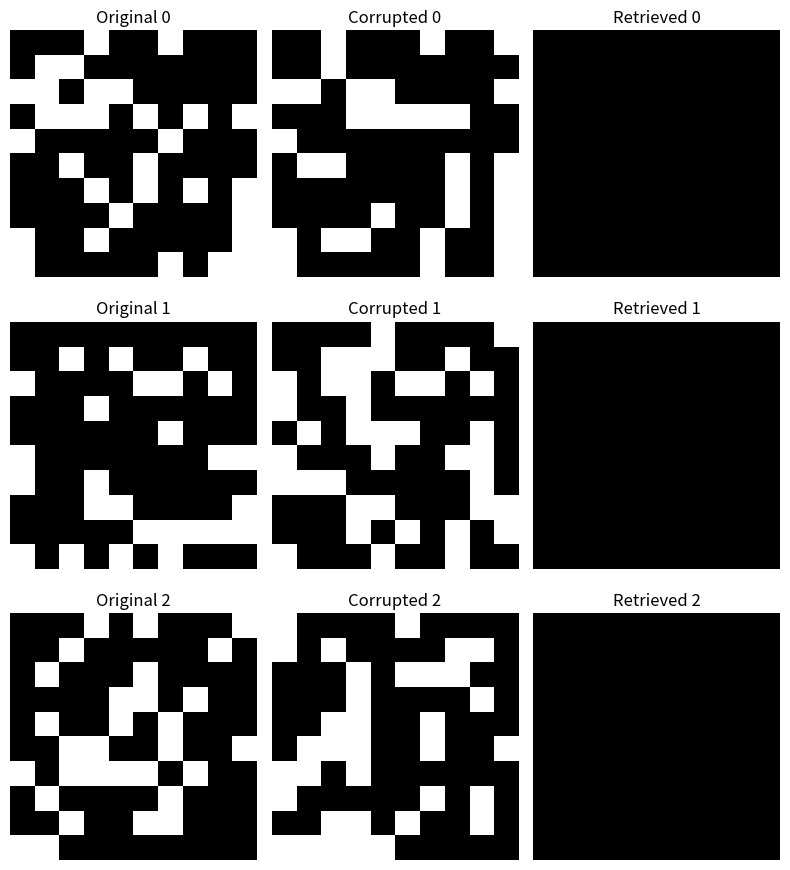
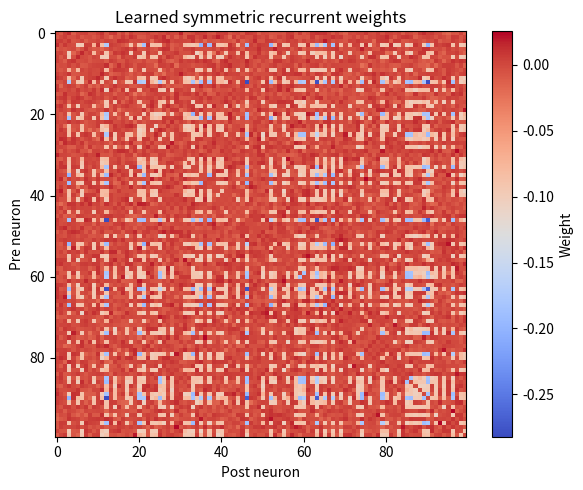

Here is the Python script that generated these plots, in order:
import numpy as np
import matplotlib.pyplot as plt


class SpikingAssociativeMemory:
    def __init__(
        self,
        n_neurons: int = 100,
        dt: float = 1.0,
        tau_mem: float = 20.0,
        tau_trace: float = 20.0,
        threshold: float = 1.0,
        reset_value: float = 0.0,
        a_plus: float = 0.015,
        a_minus: float = 0.01,
        weight_clip: float = 1.0,
        input_gain: float = 1.2,
        recurrent_gain: float = 0.3,
        leak_gain: float = 1.0,
        seed: int = 42,
    ) -> None:
        self.n = n_neurons
        self.dt = dt
        self.tau_mem = tau_mem
        self.tau_trace = tau_trace
        self.threshold = threshold
        self.reset_value = reset_value
        self.a_plus = a_plus
        self.a_minus = a_minus
        self.weight_clip = weight_clip
        self.input_gain = input_gain
        self.recurrent_gain = recurrent_gain
        self.leak_gain = leak_gain

        self.rng = np.random.default_rng(seed)

        self.W = 0.01 * self.rng.standard_normal((self.n, self.n))
        np.fill_diagonal(self.W, 0.0)

        self.V = np.zeros(self.n, dtype=float)
        self.pre_trace = np.zeros(self.n, dtype=float)
        self.post_trace = np.zeros(self.n, dtype=float)
        # FIX 2: store previous spikes for recurrent input
        self.last_spikes = np.zeros(self.n, dtype=float)

    def reset_state(self) -> None:
        self.V.fill(0.0)
        self.pre_trace.fill(0.0)
        self.post_trace.fill(0.0)
        self.last_spikes.fill(0.0)

    def pattern_to_drive(self, pattern: np.ndarray) -> np.ndarray:
        '''
        Convert {-1, +1} pattern into non-negative external drive.
        Active pixels get positive current, inactive get zero.
        '''
        return np.where(pattern > 0, 1.0, 0.0)

    def step(self, external_drive: np.ndarray) -> np.ndarray:
        '''
        One simulation step of a LIF-like recurrent spiking network.
        '''
        # FIX 2: use spikes from the previous timestep, not current V
        recurrent_input = self.W @ self.last_spikes

        drive = external_drive + 0.1

        dV = (
            -self.leak_gain * self.V
            + self.input_gain * drive
            + self.recurrent_gain * recurrent_input
        ) * (self.dt / self.tau_mem)

        self.V += dV

        spikes = (self.V >= self.threshold).astype(float)
        self.V[spikes > 0] = self.reset_value

        # store for next step
        self.last_spikes = spikes.copy()

        return spikes

    def update_traces(self, spikes: np.ndarray) -> None:
        # FIX 3: both traces updated with current spikes so weight updates
        # are symmetric, giving Hopfield-like associative memory
        decay = np.exp(-self.dt / self.tau_trace)
        self.pre_trace = self.pre_trace * decay + spikes
        self.post_trace = self.post_trace * decay + spikes

    def apply_stdp(self, spikes: np.ndarray) -> None:
        '''
        Pair-based STDP using traces.
        W[i,j] is the synapse from pre=j to post=i
        (because recurrent_input = W @ spikes).
        '''
        # FIX 1: correct outer product orientation
        # LTP: post i fires (spikes[i]=1), pre j had recent activity (pre_trace[j])
        # dW[i,j] += a_plus * spikes[i] * pre_trace[j]  =>  outer(spikes, pre_trace)
        dW_plus = self.a_plus * np.outer(spikes, self.pre_trace)

        # LTD: pre j fires (spikes[j]=1), post i had recent activity (post_trace[i])
        # dW[i,j] -= a_minus * post_trace[i] * spikes[j]  =>  outer(post_trace, spikes)
        dW_minus = self.a_minus * np.outer(self.post_trace, spikes)

        self.W += dW_plus
        self.W -= dW_minus

        # remove self-connections
        np.fill_diagonal(self.W, 0.0)

        # enforce symmetry for Hopfield-like retrieval
        self.W = 0.5 * (self.W + self.W.T)

        # clip for stability
        self.W = np.clip(self.W, -self.weight_clip, self.weight_clip)

    def train_pattern(
        self,
        pattern: np.ndarray,
        n_steps: int = 60,
        learn: bool = True,
    ) -> np.ndarray:
        '''
        Present a pattern for a number of steps.
        Returns spike counts during presentation.
        '''
        self.reset_state()
        drive = self.pattern_to_drive(pattern)
        spike_counts = np.zeros(self.n, dtype=float)

        for _ in range(n_steps):
            spikes = self.step(drive)
            self.update_traces(spikes)

            if learn:
                self.apply_stdp(spikes)

            spike_counts += spikes

        return spike_counts

    def retrieve(
        self,
        corrupted_pattern: np.ndarray,
        n_steps: int = 60,
        cue_steps: int = 15,
    ) -> tuple[np.ndarray, np.ndarray]:
        '''
        Retrieval:
        - first give a partial cue
        - then remove external input and let recurrence dominate
        Returns:
        - final retrieved {-1, +1} pattern
        - spike counts over the whole retrieval
        '''
        self.reset_state()
        cue_drive = self.pattern_to_drive(corrupted_pattern)
        zero_drive = np.zeros(self.n, dtype=float)

        spike_counts = np.zeros(self.n, dtype=float)

        for t in range(n_steps):
            drive = cue_drive if t < cue_steps else zero_drive
            spikes = self.step(drive)
            self.update_traces(spikes)
            spike_counts += spikes

        retrieved = np.where(spike_counts > 0, 1, -1)
        return retrieved, spike_counts


def make_random_patterns(
    n_patterns: int,
    n_neurons: int,
    sparsity: float = 0.3,
    seed: int = 123,
) -> np.ndarray:
    '''
    Create sparse binary patterns in {-1, +1}.
    sparsity = fraction of active (+1) neurons.
    '''
    rng = np.random.default_rng(seed)
    patterns = []
    for _ in range(n_patterns):
        active = rng.random(n_neurons) < sparsity
        pattern = np.where(active, 1, -1)
        patterns.append(pattern)
    return np.array(patterns)


def corrupt_pattern(
    pattern: np.ndarray,
    noise_level: float = 0.3,
    seed: int | None = None,
) -> np.ndarray:
    rng = np.random.default_rng(seed)
    corrupted = pattern.copy()
    mask = rng.random(pattern.shape[0]) < noise_level
    corrupted[mask] *= -1
    return corrupted


def similarity(a: np.ndarray, b: np.ndarray) -> float:
    return float(np.mean(a == b))


def plot_pattern(vec: np.ndarray, title: str, side: int = 10) -> None:
    plt.imshow(vec.reshape(side, side), cmap='gray')
    plt.title(title)
    plt.axis('off')


def main() -> None:
    n_neurons = 100
    side = 10
    n_patterns = 3
    noise_level = 0.3

    net = SpikingAssociativeMemory(
        n_neurons=n_neurons,
        threshold=1.0,
        a_plus=0.01,
        a_minus=0.012,
        weight_clip=2.0,
        input_gain=1.4,
        recurrent_gain=0.6,
        seed=42,
    )

    patterns = make_random_patterns(
        n_patterns=n_patterns,
        n_neurons=n_neurons,
        sparsity=0.3,
        seed=7,
    )

    print('Training on patterns...')
    n_epochs = 20
    for epoch in range(n_epochs):
        for p_idx, pattern in enumerate(patterns):
            spike_counts = net.train_pattern(pattern, n_steps=60, learn=True)
        if epoch % 5 == 0 or epoch == n_epochs - 1:
            avg_abs_w = np.mean(np.abs(net.W))
            print(f'Epoch {epoch + 1}/{n_epochs}, mean |W| = {avg_abs_w:.4f}')

    # Test retrieval on each stored pattern
    print('\nTesting retrieval...')
    fig, axes = plt.subplots(n_patterns, 3, figsize=(8, 3 * n_patterns))

    if n_patterns == 1:
        axes = np.array([axes])

    for i, pattern in enumerate(patterns):
        corrupted = corrupt_pattern(pattern, noise_level=noise_level, seed=100 + i)
        retrieved, spike_counts = net.retrieve(corrupted, n_steps=60, cue_steps=15)

        sim_corrupted = similarity(pattern, corrupted)
        sim_retrieved = similarity(pattern, retrieved)

        print(
            f'Pattern {i}: '
            f'sim(original, corrupted)={sim_corrupted:.3f}, '
            f'sim(original, retrieved)={sim_retrieved:.3f}'
        )

        plt.sca(axes[i, 0])
        plot_pattern(pattern, f'Original {i}', side=side)

        plt.sca(axes[i, 1])
        plot_pattern(corrupted, f'Corrupted {i}', side=side)

        plt.sca(axes[i, 2])
        plot_pattern(retrieved, f'Retrieved {i}', side=side)

    plt.tight_layout()
    plt.show()

    # Visualise learned weights
    plt.figure(figsize=(6, 5))
    plt.imshow(net.W, cmap='coolwarm', aspect='auto')
    plt.colorbar(label='Weight')
    plt.title('Learned symmetric recurrent weights')
    plt.xlabel('Post neuron')
    plt.ylabel('Pre neuron')
    plt.tight_layout()
    plt.show()


if __name__ == '__main__':
    main()
